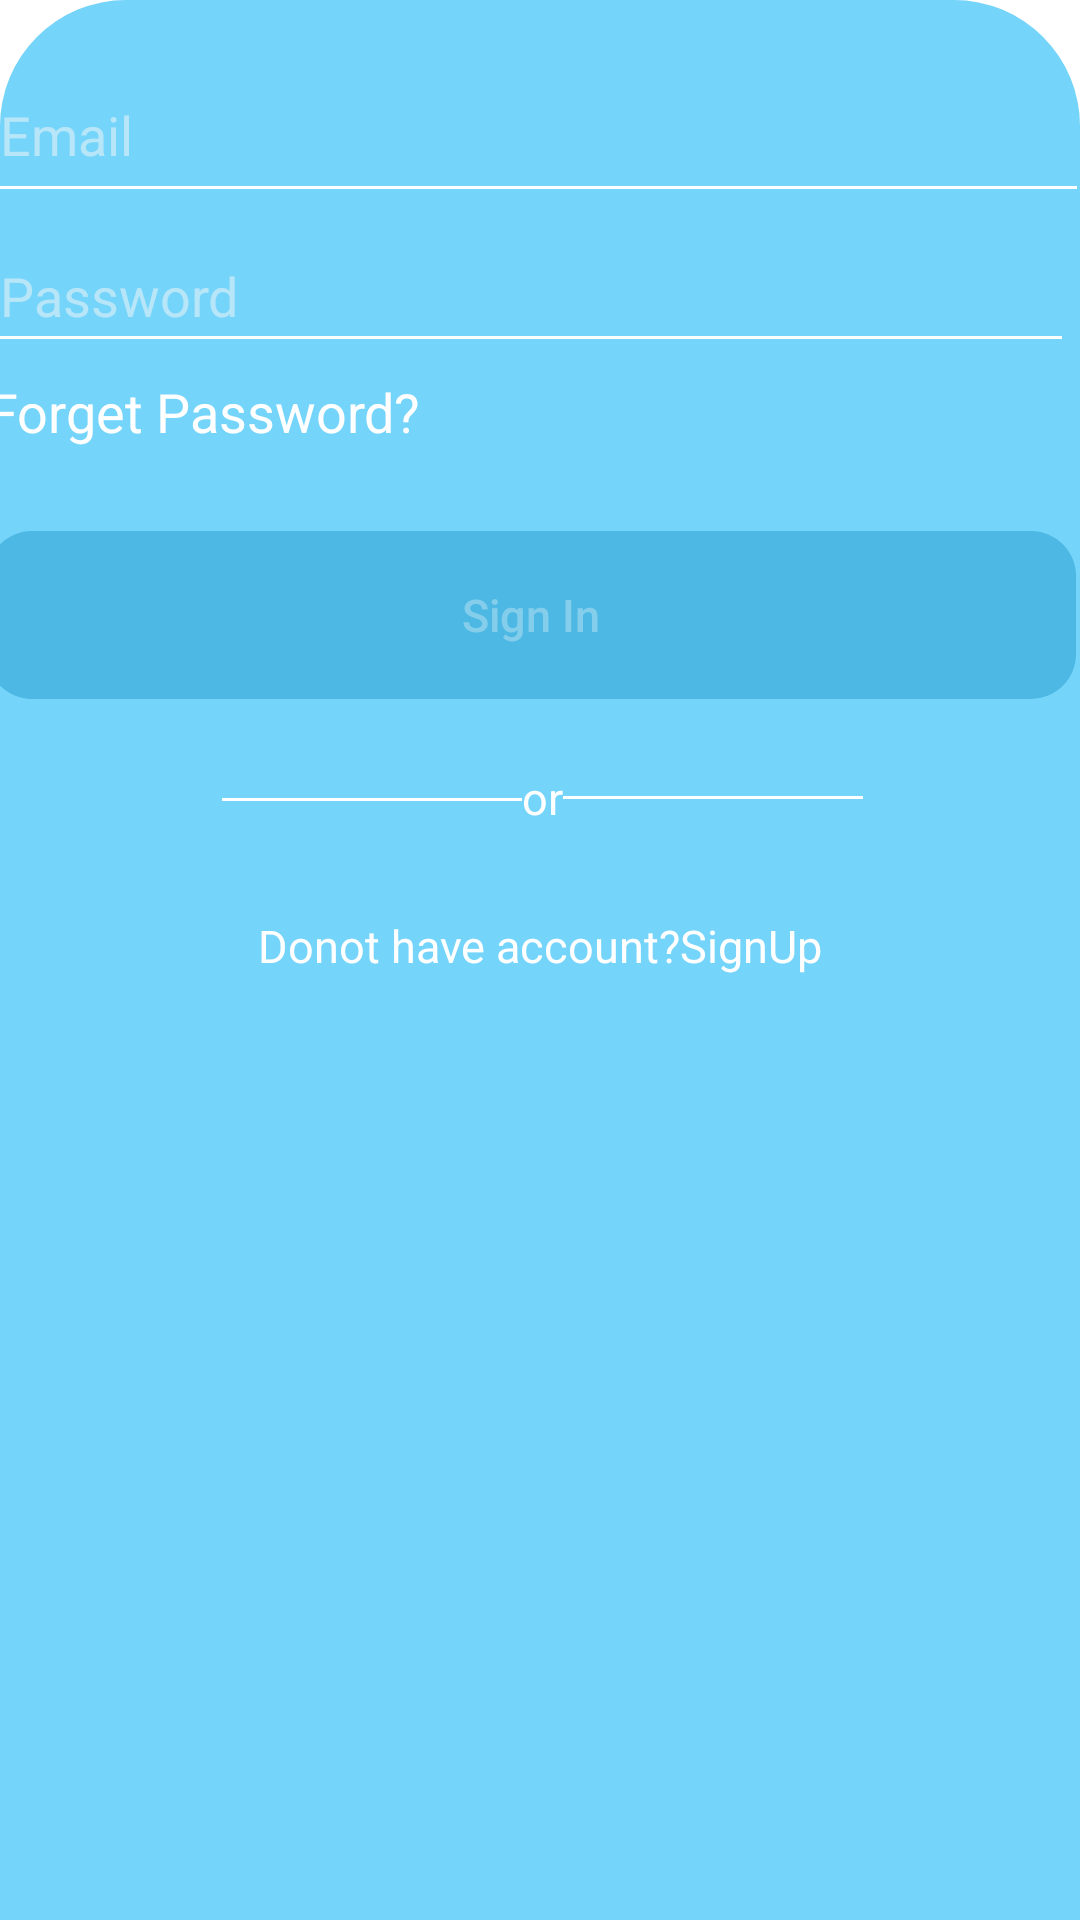

This screen was rendered from an Android layout file. Write that file and the resources it references.
<!-- AndroidManifest.xml: application theme Theme.KaimurService -->
<!-- res/layout/fragment_sign_in.xml -->
<?xml version="1.0" encoding="utf-8"?>
<FrameLayout xmlns:android="http://schemas.android.com/apk/res/android"
    xmlns:app="http://schemas.android.com/apk/res-auto"
    xmlns:tools="http://schemas.android.com/tools"
    android:layout_width="match_parent"
    android:layout_height="match_parent"
    android:background="@color/white"
    tools:context=".Sign_inFragment">

    

    <androidx.constraintlayout.widget.ConstraintLayout
        android:layout_width="match_parent"
        android:layout_height="match_parent"
        android:background="@drawable/bgconstraintlayout">


        <EditText
            android:id="@+id/signIn_email"
            android:layout_width="367dp"
            android:layout_height="55dp"
            android:layout_marginTop="16dp"
            android:ems="10"
            android:hint="Email"
            android:inputType="textEmailAddress"
            android:backgroundTint="@color/white"
            android:textColor="@color/white"
            android:textColorHint="#80FAF7F7"
            app:layout_constraintEnd_toEndOf="parent"
            app:layout_constraintHorizontal_bias="0.636"
            app:layout_constraintStart_toStartOf="parent"
            app:layout_constraintTop_toTopOf="parent" />

        <EditText
            android:id="@+id/signIn_password"
            android:layout_width="362dp"
            android:layout_height="48dp"
            android:layout_marginTop="2dp"
            android:ems="10"
            android:hint="Password"
            android:inputType="textPersonName"
            android:textAllCaps="false"
            android:backgroundTint="@color/white"
            android:textColor="@color/white"
            android:textColorHint="#80FAF7F7"
            app:layout_constraintEnd_toEndOf="@+id/signIn_email"
            app:layout_constraintHorizontal_bias="0.0"
            app:layout_constraintStart_toStartOf="@+id/signIn_email"
            app:layout_constraintTop_toBottomOf="@+id/signIn_email" />

        <TextView
            android:id="@+id/forgetPasswod"
            android:layout_width="221dp"
            android:layout_height="24dp"
            android:layout_marginTop="4dp"
            android:text="Forget Password?"
            android:textColor="@color/white"
            android:textSize="18dp"
            app:layout_constraintEnd_toEndOf="parent"
            app:layout_constraintHorizontal_bias="0.0"
            app:layout_constraintStart_toStartOf="@+id/signIn_password"
            app:layout_constraintTop_toBottomOf="@+id/signIn_password" />

        <Button
            android:id="@+id/signInBtn"
            android:layout_width="363dp"
            android:layout_height="56dp"
            android:layout_marginTop="56dp"
            android:text="Sign In"
            android:textAllCaps="false"
            android:background="@drawable/buttons"
            android:enabled="false"
            android:textColor="#50ffffff"
            android:textSize="15dp"
            app:layout_constraintEnd_toEndOf="@+id/signIn_password"
            app:layout_constraintStart_toStartOf="@+id/signIn_password"
            app:layout_constraintTop_toBottomOf="@+id/signIn_password" />

        <TextView
            android:id="@+id/signIn_or"
            android:layout_width="wrap_content"
            android:layout_height="wrap_content"
            android:text="or"
            android:textColor="@color/white"
            android:textSize="15dp"
            app:layout_constraintBottom_toTopOf="@+id/donotHaveAccount"
            app:layout_constraintEnd_toEndOf="parent"
            app:layout_constraintHorizontal_bias="0.502"
            app:layout_constraintStart_toStartOf="parent"
            app:layout_constraintTop_toBottomOf="@+id/signInBtn"
            app:layout_constraintVertical_bias="0.437" />

        <TextView
            android:id="@+id/donotHaveAccount"
            android:layout_width="wrap_content"
            android:layout_height="wrap_content"
            android:layout_marginTop="72dp"
            android:text="Donot have account?SignUp"
            android:textAllCaps="false"
            android:textColor="@color/white"
            android:textSize="15dp"
            app:layout_constraintEnd_toEndOf="parent"
            app:layout_constraintStart_toStartOf="parent"
            app:layout_constraintTop_toBottomOf="@+id/signInBtn" />

        <View
            android:id="@+id/divider"
            android:layout_width="100dp"
            android:layout_height="1dp"
            android:background="@color/white"
            app:layout_constraintBottom_toBottomOf="@+id/signIn_or"
            app:layout_constraintEnd_toStartOf="@+id/signIn_or"
            app:layout_constraintTop_toTopOf="@+id/signIn_or"
            app:layout_constraintVertical_bias="0.526" />

        <View
            android:id="@+id/divider2"
            android:layout_width="100dp"
            android:layout_height="1dp"
            android:background="@color/white"
            app:layout_constraintBottom_toBottomOf="@+id/signIn_or"
            app:layout_constraintStart_toEndOf="@+id/signIn_or"
            app:layout_constraintTop_toTopOf="@+id/signIn_or" />
    </androidx.constraintlayout.widget.ConstraintLayout>


</FrameLayout>
<!-- resources referenced by this layout -->
<resources>
  <color name="white">#FFFFFFFF</color>
  <!-- drawable bgconstraintlayout (drawable) -->
  <?xml version="1.0" encoding="utf-8"?>
  <shape xmlns:android="http://schemas.android.com/apk/res/android">
         <solid android:color="#75D4FA">
         </solid>
      <corners
          android:topRightRadius="42dp"
          android:topLeftRadius="42dp"></corners>
  
  </shape>
  <!-- drawable buttons (drawable) -->
  <?xml version="1.0" encoding="utf-8"?>
  <shape xmlns:android="http://schemas.android.com/apk/res/android">
      <solid
          android:color="@color/Primary"></solid>
      <corners
          android:radius="15dp"/>
  
  
  </shape>
  <style name="Theme.KaimurService" parent="Theme.MaterialComponents.DayNight.NoActionBar">
          
          <item name="colorPrimary">#52C0EC</item>
          <item name="colorPrimaryVariant">#52C0EC</item>
          <item name="colorOnPrimary">@color/black</item>
          
          <item name="colorSecondary">#F3F6F6</item>
          <item name="colorSecondaryVariant">@color/teal_700</item>
          <item name="colorOnSecondary">@color/black</item>
          
          <item name="android:statusBarColor" tools:targetApi="l">?attr/colorPrimaryVariant</item>
          
      </style>
  <color name="Primary">#4CB8E3</color>
  <color name="black">#FF000000</color>
  <color name="teal_700">#FF018786</color>
</resources>
